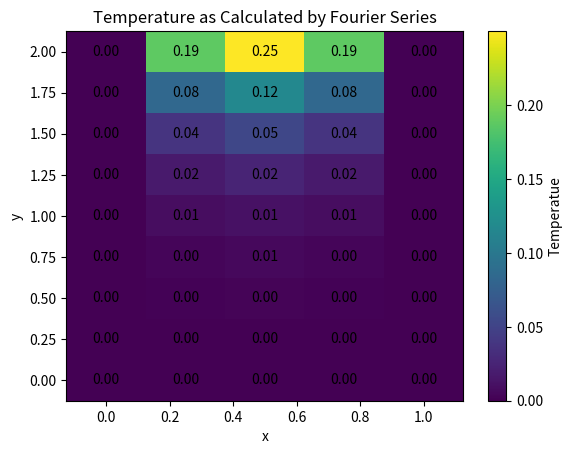

The matplotlib source for this figure:
#Laplace Equation Fourier Series Plotter (h=0.25)

import numpy as np
import matplotlib.pyplot as plt

def series_sum(x, y, sum_lim):
    S = 0
    for n in range(1, sum_lim+1):
        S = S+ (2*(-2*np.cos(np.pi*n)+2)*np.sin(n*np.pi*x)*np.sinh(np.pi*n*y))/(np.pi**3 * n**3 * np.sinh(2*np.pi*n))
    return S

x = np.linspace(0, 1, 5)
y = np.linspace(0, 2, 9)

#generate coordinate grid
X, Y = np.meshgrid(x, y)

#generate temperature grid, iterate sum 100 times
T = series_sum(X, Y, 100)

plt.pcolormesh(X, Y, T, shading='auto')
plt.colorbar(label='Temperatue')
plt.xlabel('x')
plt.ylabel('y')
plt.title('Temperature as Calculated by Fourier Series')

for i in range(len(x)):
    for j in range(len(y)):
        plt.text(x[i], y[j], f'{T[j, i]:.2f}', ha='center', va='center')

plt.show()
